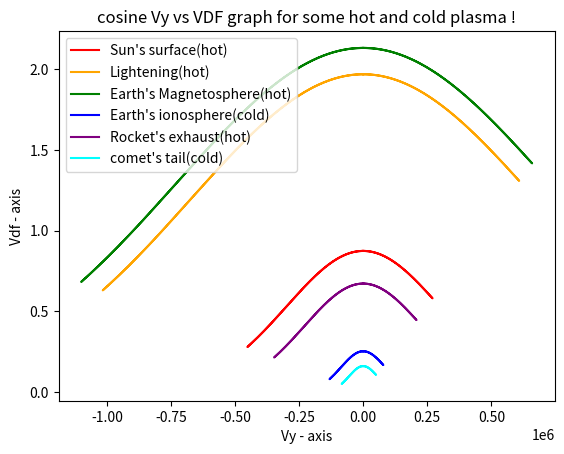

The script that saved this image:
import numpy as np
import matplotlib.pyplot as plt
import math

r=np.linspace(0,1,num=10000)
print("random number btw o to 1=",r);
m=9.11*10**(-31);
C=1;
eg=1.602*10**(-19);

T1=0.51
T2=2.58
T3=3.0248
T4=0.0431
T5=0.3016
T6=0.0176

Eps1=(3/2)*T1;
Eps2=(3/2)*T2;
Eps3=(3/2)*T3;
Eps4=(3/2)*T4;
Eps5=(3/2)*T5;
Eps6=(3/2)*T6;

z=np.sin(2*np.pi*r);
print("The value of sin phi=", z);
x=np.sin(np.arccos((1-r)**0.5));
print("The value of sin theta=", x);

vy1=(((2*eg*Eps1)/m)**0.5)*x*z;
vy2=(((2*eg*Eps2)/m)**0.5)*x*z;
vy3=(((2*eg*Eps3)/m)**0.5)*x*z;
vy4=(((2*eg*Eps4)/m)**0.5)*x*z;
vy5=(((2*eg*Eps5)/m)**0.5)*x*z;
vy6=(((2*eg*Eps6)/m)**0.5)*x*z;

vpf1=C*((Eps1)**0.5)*(np.exp((-m*vy1*vy1)/(2*eg*T1)))
vpf2=C*((Eps2)**0.5)*(np.exp((-m*vy2*vy2)/(2*eg*T2)))
vpf3=C*((Eps3)**0.5)*(np.exp((-m*vy3*vy3)/(2*eg*T3)))
vpf4=C*((Eps4)**0.5)*(np.exp((-m*vy4*vy4)/(2*eg*T4)))
vpf5=C*((Eps5)**0.5)*(np.exp((-m*vy5*vy5)/(2*eg*T5)))
vpf6=C*((Eps6)**0.5)*(np.exp((-m*vy6*vy6)/(2*eg*T6)))

fig , ax= plt.subplots()
ax.plot(vy1,vpf1,color="red",label="Sun's surface(hot)")
ax.plot(vy2,vpf2,color="orange",label="Lightening(hot)")
ax.plot(vy3,vpf3,color="green",label="Earth's Magnetosphere(hot)")
ax.plot(vy4,vpf4,color="blue",label="Earth's ionosphere(cold)")
ax.plot(vy5,vpf5,color="purple",label="Rocket's exhaust(hot)")
ax.plot(vy6,vpf6,color="cyan",label="comet's tail(cold)")


plt.xlabel('Vy - axis')
plt.ylabel('Vdf - axis')
plt.title('cosine Vy vs VDF graph for some hot and cold plasma !')
plt.legend()
plt.show()

